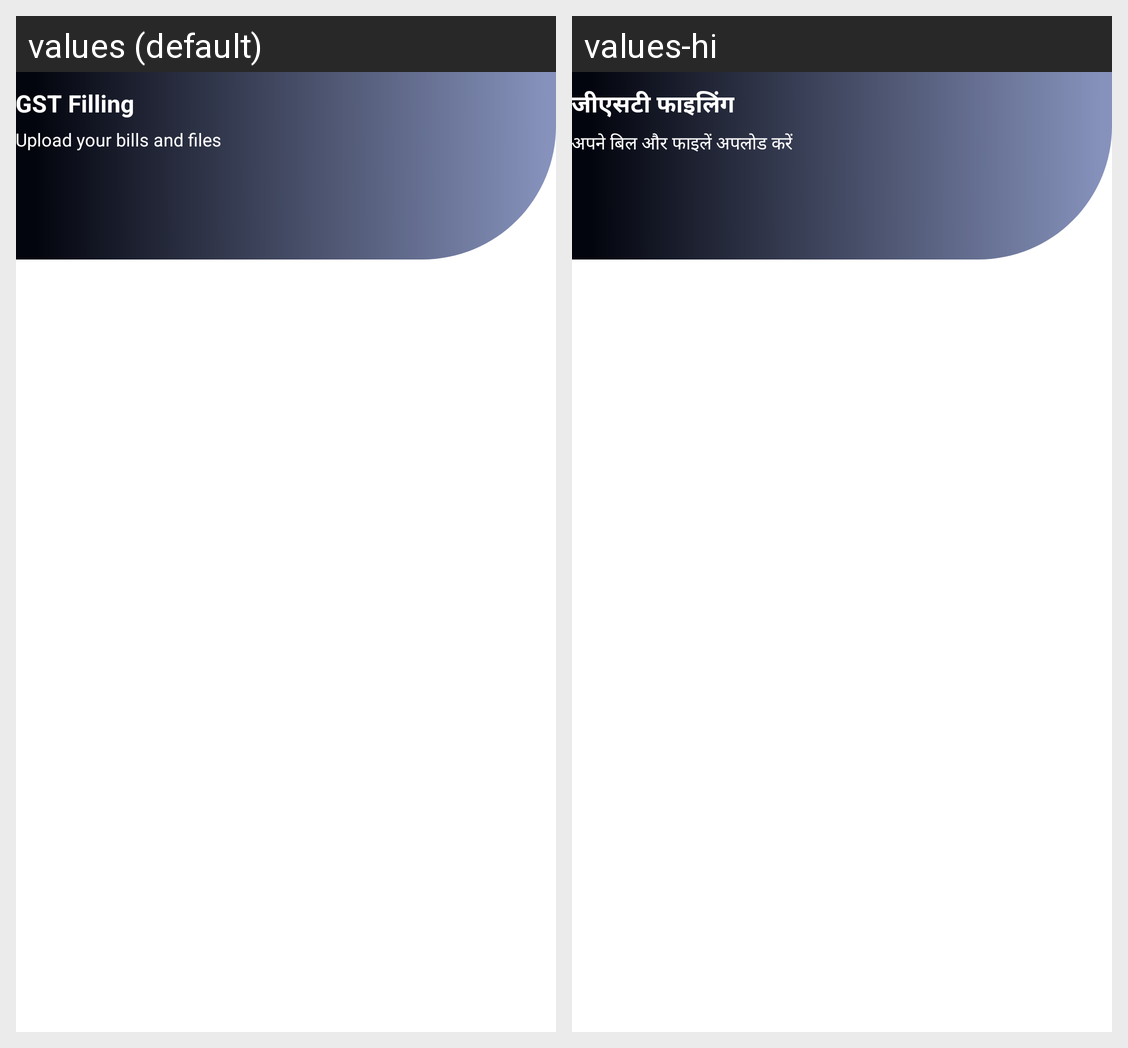

This grid shows one Android layout under two languages. Give, for every string resource on the screen, its name, the default text and each shown locale's text.
Android screen res/layout/activity_g_s_t.xml rendered under 2 locales, left to right: values (default), values-hi. Device: Nexus 5 (rendered at 1080×1920; each locale shown at half size, 540×960, under a caption strip naming it); theme Theme.Taxwale.
Strings drawn on this screen, with the default value and each locale's value (text and hints the layout hard-codes, and strings that could not be matched under every locale, appear in the picture but are not listed):

gst_filling
  values: GST Filling
  values-hi: जीएसटी फाइलिंग

upload_your_bills_and_files
  values: Upload your bills and files
  values-hi: अपने बिल और फाइलें अपलोड करें
